Photos from the image-classification dataset "combined" in the GitHub repository WhenLifeHandsYouLemons/Computer-Science-IA. Its 16 classes are: decmial, division sign, eight, equal, five, four, minus sign, nine, one, plus sign, seven, six, three, times sign, two, zero.

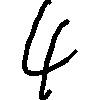
Label: four

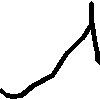
Label: one

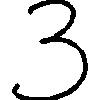
Label: three

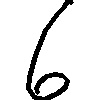
Label: six

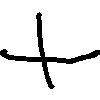
Label: plus sign

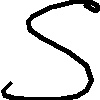
Label: five
